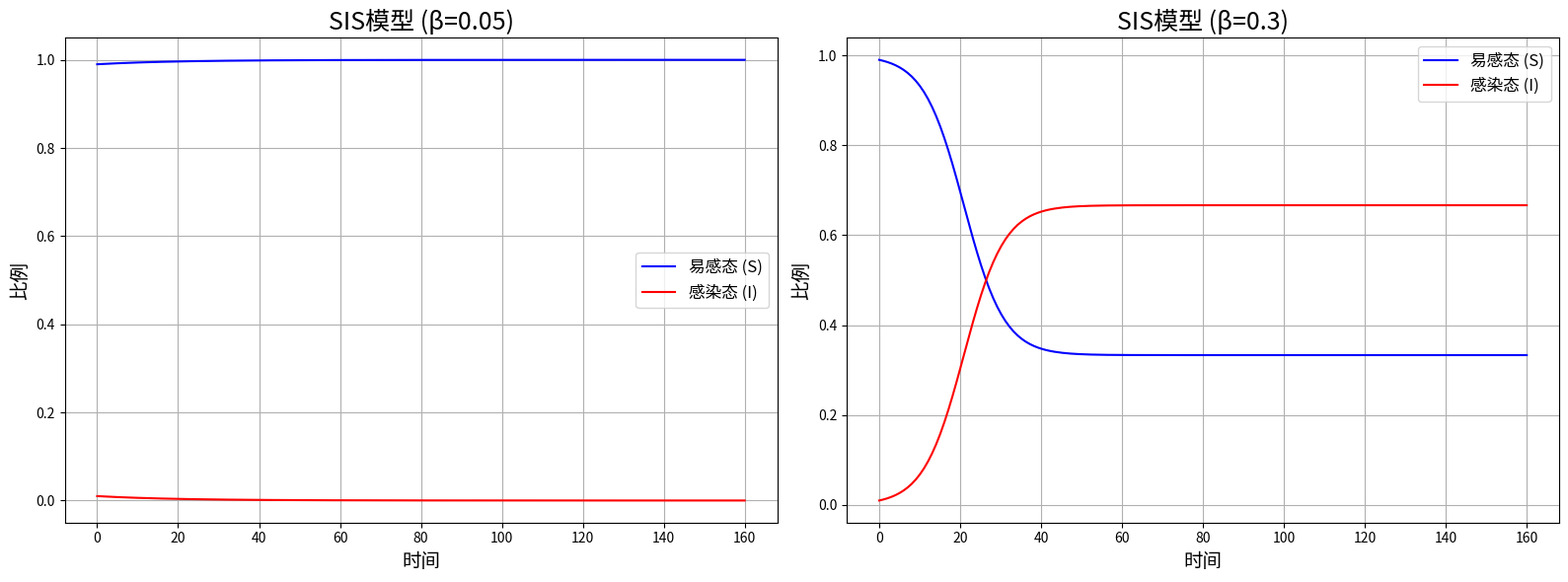

Here is the Python script that generated this plot:
import numpy as np
import matplotlib.pyplot as plt
from scipy.integrate import odeint

# -------------------------------
# 定义SIS模型微分方程
# -------------------------------
def SIS_model(y, t, beta, mu):
    S, I = y
    dSdt = mu * I - beta * S * I
    dIdt = beta * S * I - mu * I
    return [dSdt, dIdt]

# -------------------------------
# 初始条件
# -------------------------------
S0 = 0.99  # 初始易感个体比例
I0 = 0.01  # 初始感染个体比例
y0 = [S0, I0]

# -------------------------------
# 参数设置
# -------------------------------
mu = 0.1            # 恢复率
t = np.linspace(0, 160, 160)  # 时间点
beta_values = [0.05, 0.3]     # 两组感染率

# -------------------------------
# 创建子图
# -------------------------------
fig, axes = plt.subplots(1, 2, figsize=(16, 6))

for idx, beta in enumerate(beta_values):
    solution = odeint(SIS_model, y0, t, args=(beta, mu))
    S, I = solution[:, 0], solution[:, 1]

    axes[idx].plot(t, S, label='易感态 (S)', color='blue')
    axes[idx].plot(t, I, label='感染态 (I)', color='red')
    axes[idx].set_title(f'SIS模型 (β={beta})', fontsize=18)
    axes[idx].set_xlabel('时间', fontsize=14)
    axes[idx].set_ylabel('比例', fontsize=14)
    axes[idx].legend(fontsize=12)
    axes[idx].grid(True)

# -------------------------------
# 调整布局并显示
# -------------------------------
plt.tight_layout()
plt.show()
